Run: headless pygame with SDL's dummy video driver; simulated clock (each Clock.tick advances the game by its frame time, no real sleeping); random seed 0; keys injected as events and as key.get_pressed() state; no mouse input.
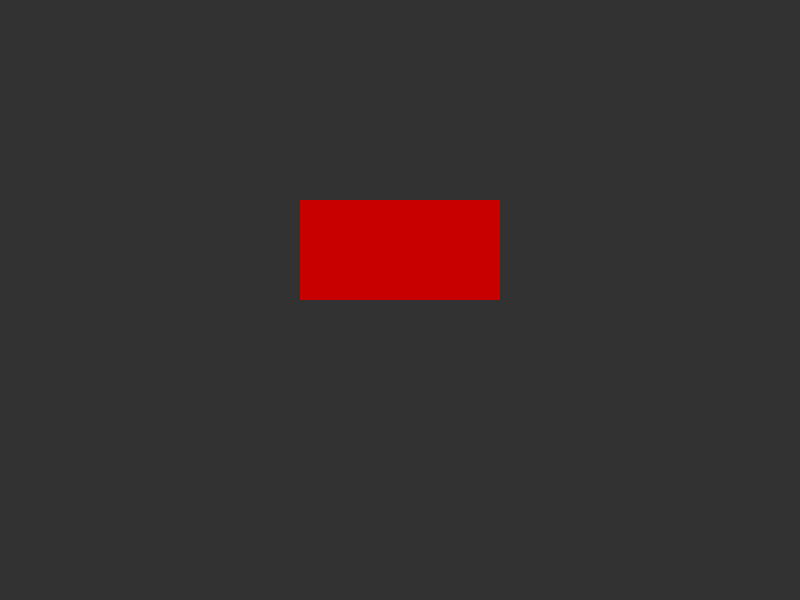
Frame 1 of 4 · flips 1–60 · no input
Frame 2 of 4 · flips 61–180 · tapped SPACE, RETURN · held RIGHT (→), D · screen unchanged from frame 1, image omitted
Frame 3 of 4 · flips 181–300 · held DOWN (↓), S · screen unchanged from frame 2, image omitted
Frame 4 of 4 · flips 301–420 · held LEFT (←), A, UP (↑), W · screen unchanged from frame 3, image omitted

The pygame program that drew these frames:

import pygame
import sys

# Initialize pygame
pygame.init()

# Window
WIDTH, HEIGHT = 800, 600
WINDOW = pygame.display.set_mode((WIDTH, HEIGHT))
pygame.display.set_caption("Mechanic Clicker")

# Colors
WHITE = (255, 255, 255)
GRAY = (50, 50, 50)
CAR_COLOR = (200, 0, 0)

# Car placeholder
car_x, car_y = 300, 200
car_width, car_height = 200, 100

# Main loop
clock = pygame.time.Clock()
running = True

while running:
    clock.tick(60)  # in FPS

    for event in pygame.event.get():
        if event.type == pygame.QUIT:
            running = False

    # Fill background
    WINDOW.fill(GRAY)

    # Draw car placeholder
    pygame.draw.rect(WINDOW, CAR_COLOR, (car_x, car_y, car_width, car_height))

    # Update display
    pygame.display.flip()

pygame.quit()
sys.exit()
